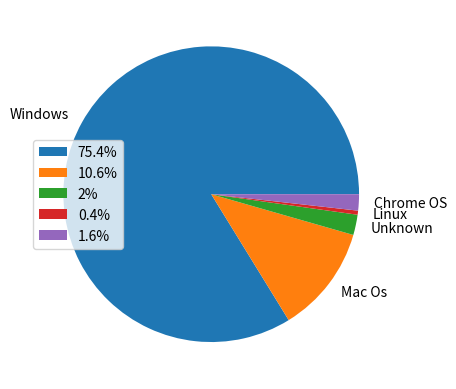

The script that saved this image:
# plot with matplotlib using Python

import matplotlib.pyplot as plt

labels = 'Windows','Mac Os','Unknown','Linux','Chrome OS'
 
percantage = [75.4,10.60,2,0.4,1.6]

patches, texts= plt.pie(percantage,labels=labels)

percantage_label = ["{}%".format(i) for i in percantage]

plt.legend(patches,percantage_label,loc='center left')

plt.show()